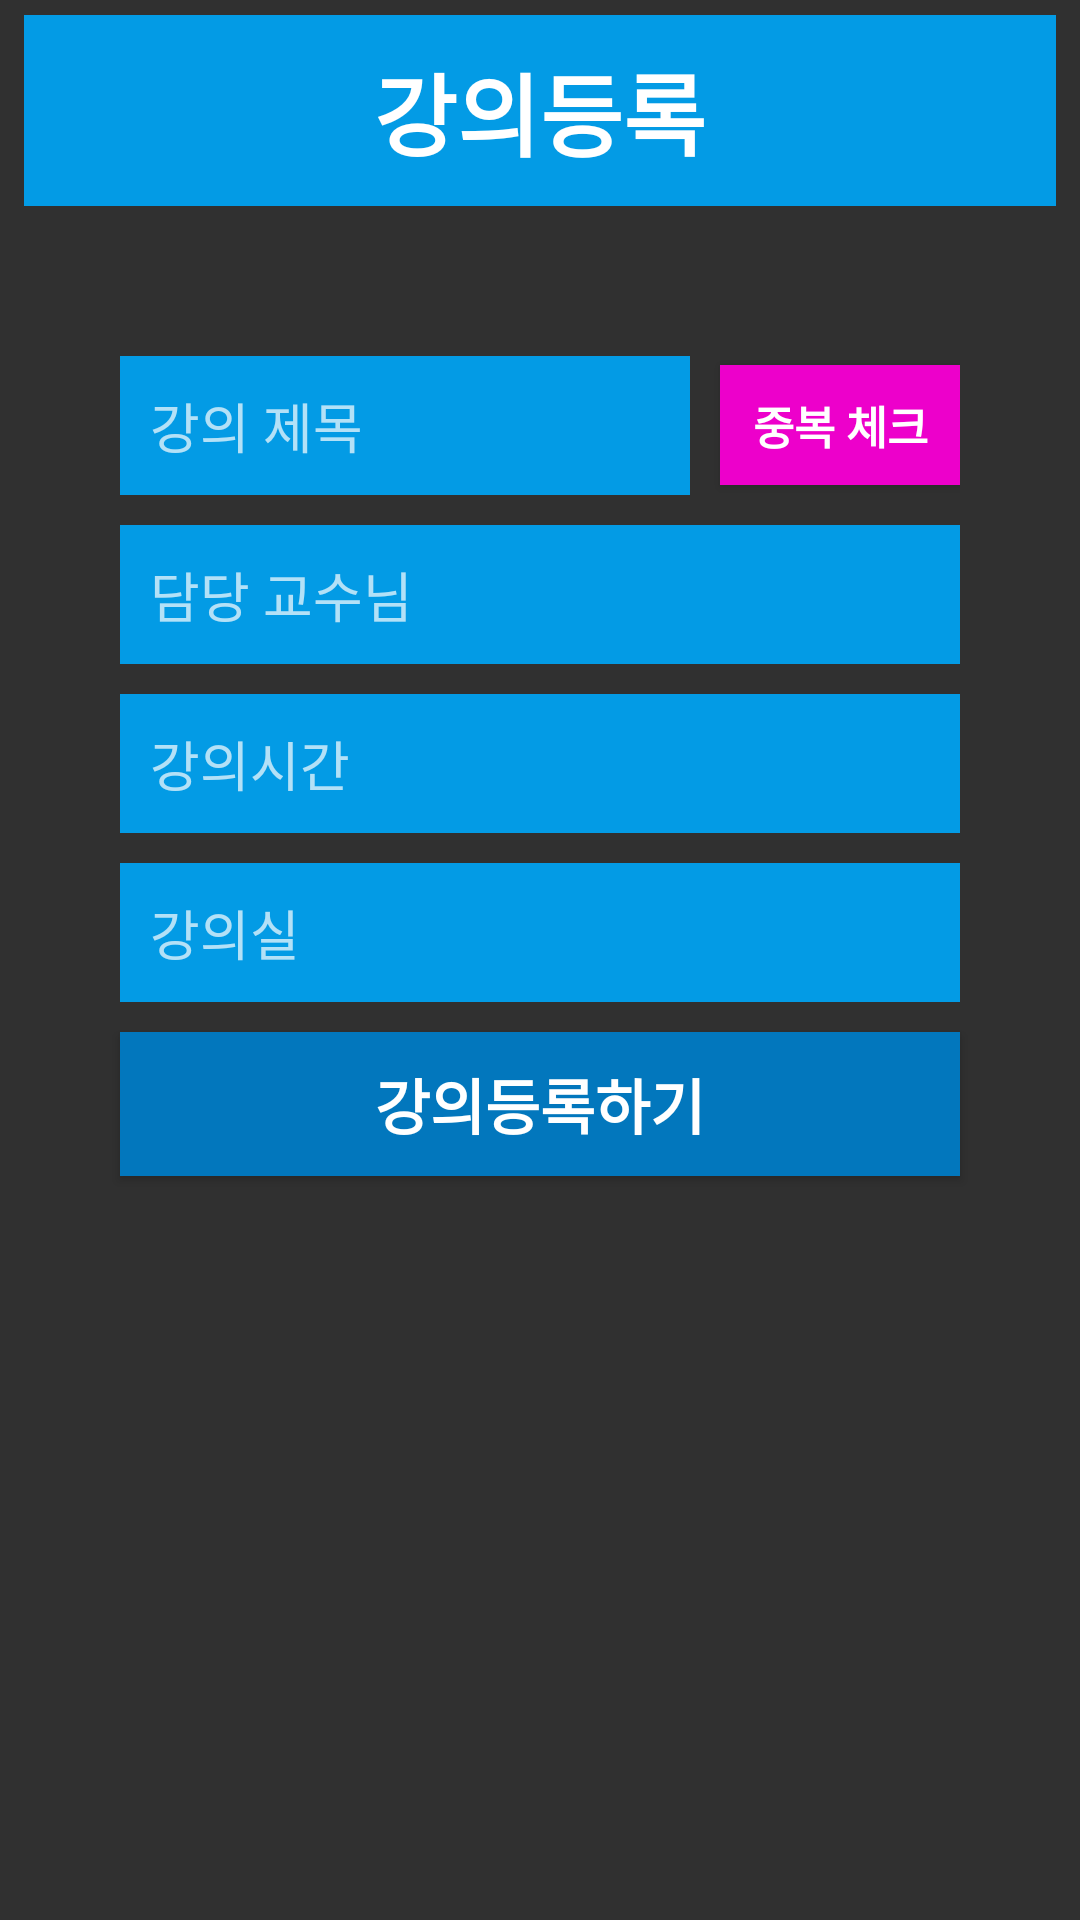

Produce the Android XML layout that renders to this screen, including the resource entries it uses.
<!-- AndroidManifest.xml: application theme Theme.Design.NoActionBar -->
<!-- res/layout/activity_course_add.xml -->
<?xml version="1.0" encoding="utf-8"?>
<LinearLayout xmlns:android="http://schemas.android.com/apk/res/android"
    xmlns:app="http://schemas.android.com/apk/res-auto"
    xmlns:tools="http://schemas.android.com/tools"
    android:layout_width="match_parent"
    android:layout_height="match_parent"
    android:orientation="vertical"
    android:layout_marginTop="5dp"
    android:layout_marginLeft="8dp"
    android:layout_marginRight="8dp"
    tools:context=".RegisterActivity">
    <LinearLayout
        android:layout_width="match_parent"
        android:layout_height="wrap_content"
        android:orientation="vertical"
        android:layout_marginTop="5dp"
        android:layout_marginLeft="8dp"
        android:layout_marginRight="8dp"
        android:background="@color/colorPrimary">


        <TextView
            android:layout_width="wrap_content"
            android:layout_height="wrap_content"
            android:layout_gravity="center"
            android:text="강의등록"
            android:textColor="#ffffff"
            android:textSize="30dp"
            android:textStyle="bold"
            android:layout_marginTop="10dp"
            android:layout_marginBottom="10dp"/>

    </LinearLayout>
    <LinearLayout
        android:layout_width="280dp"
        android:layout_height="wrap_content"
        android:orientation="horizontal"
        android:layout_marginTop="50dp"
        android:layout_gravity="center">

        <EditText
            android:id="@+id/titleText"
            android:layout_width="190dp"
            android:layout_height="wrap_content"
            android:layout_gravity="center"
            android:layout_marginRight="10dp"
            android:background="@color/colorPrimary"
            android:drawableStart="@drawable/ic_baseline_input_24"
            android:drawableLeft="@drawable/ic_baseline_input_24"
            android:hint="강의 제목"
            android:padding="10dp"
            android:textColor="#ffffff"
            android:textColorHighlight="#ffffff" />
        <Button
            android:layout_width="80dp"
            android:layout_height="40dp"
            android:textSize="15dp"
            android:textStyle="bold"
            android:background="@color/colorWarning"
            android:text="중복 체크"
            android:layout_gravity="center"
            android:id="@+id/validateButton"
            android:textColor="#ffffff"/>
    </LinearLayout>

    <EditText
        android:id="@+id/professorText"
        android:inputType="textPassword"
        android:layout_width="280dp"
        android:layout_height="wrap_content"
        android:layout_gravity="center"
        android:layout_marginTop="10dp"
        android:background="@color/colorPrimary"
        android:drawableStart="@drawable/ic_baseline_input_24"
        android:drawableLeft="@drawable/ic_baseline_input_24"
        android:hint="담당 교수님"
        android:padding="10dp"
        android:textColor="#ffffff"
        android:textColorHighlight="#ffffff" />
    <EditText
        android:id="@+id/timeText"
        android:layout_width="280dp"
        android:layout_height="wrap_content"
        android:layout_gravity="center"
        android:layout_marginTop="10dp"
        android:background="@color/colorPrimary"
        android:drawableStart="@drawable/ic_baseline_input_24"
        android:drawableLeft="@drawable/ic_baseline_input_24"
        android:hint="강의시간"
        android:padding="10dp"
        android:textColor="#ffffff"
        android:textColorHighlight="#ffffff" />
    <EditText
        android:id="@+id/roomText"
        android:layout_width="280dp"
        android:layout_height="wrap_content"
        android:layout_gravity="center"
        android:layout_marginTop="10dp"
        android:background="@color/colorPrimary"
        android:drawableStart="@drawable/ic_baseline_input_24"
        android:drawableLeft="@drawable/ic_baseline_input_24"
        android:hint="강의실"
        android:padding="10dp"
        android:textColor="#ffffff"
        android:textColorHighlight="#ffffff" />



    <Button
        android:layout_width="280dp"
        android:layout_height="wrap_content"
        android:textSize="20dp"
        android:textStyle="bold"
        android:textColor="#ffffff"
        android:background="@color/colorPrimaryDark"
        android:text="강의등록하기"
        android:layout_marginTop="10dp"
        android:layout_gravity="center"
        android:id="@+id/registerButton"/>


</LinearLayout>
<!-- resources referenced by this layout -->
<resources>
  <color name="colorPrimary">#039BE5</color>
  <color name="colorPrimaryDark">#0277BD</color>
  <color name="colorWarning">#ED00CB</color>
</resources>
